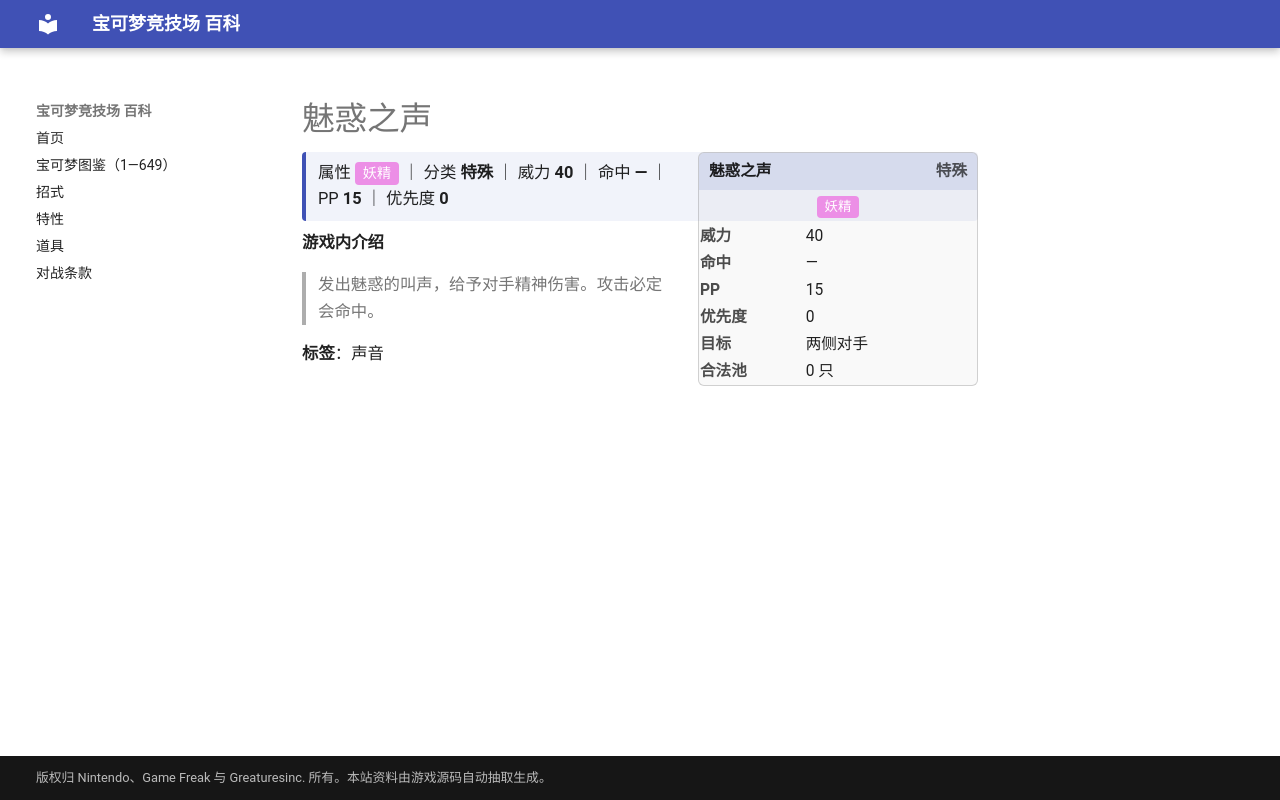

repository: nanmoboys/pkmn-arena-wiki · page: moves/魅惑之声/index.html · generator: mkdocs

# 魅惑之声

<div class="infobox">
<div class="ib-h"><span>魅惑之声</span><span class="ib-no">特殊</span></div>
<div class="ib-ty"><span class="tp" style="background:#EC8FE6">妖精</span></div>
<table class="ib-t"><tr><th>威力</th><td>40</td></tr><tr><th>命中</th><td>—</td></tr><tr><th>PP</th><td>15</td></tr><tr><th>优先度</th><td>0</td></tr><tr><th>目标</th><td>两侧对手</td></tr><tr><th>合法池</th><td>0 只</td></tr></table></div>
<div class="head-stat">属性 <span class="tp" style="background:#EC8FE6">妖精</span> ｜ 分类 <b>特殊</b> ｜ 威力 <b>40</b> ｜ 命中 <b>—</b> ｜ PP <b>15</b> ｜ 优先度 <b>0</b></div>

**游戏内介绍**

> 发出魅惑的叫声，给予对手精神伤害。攻击必定会命中。

**标签**：声音
